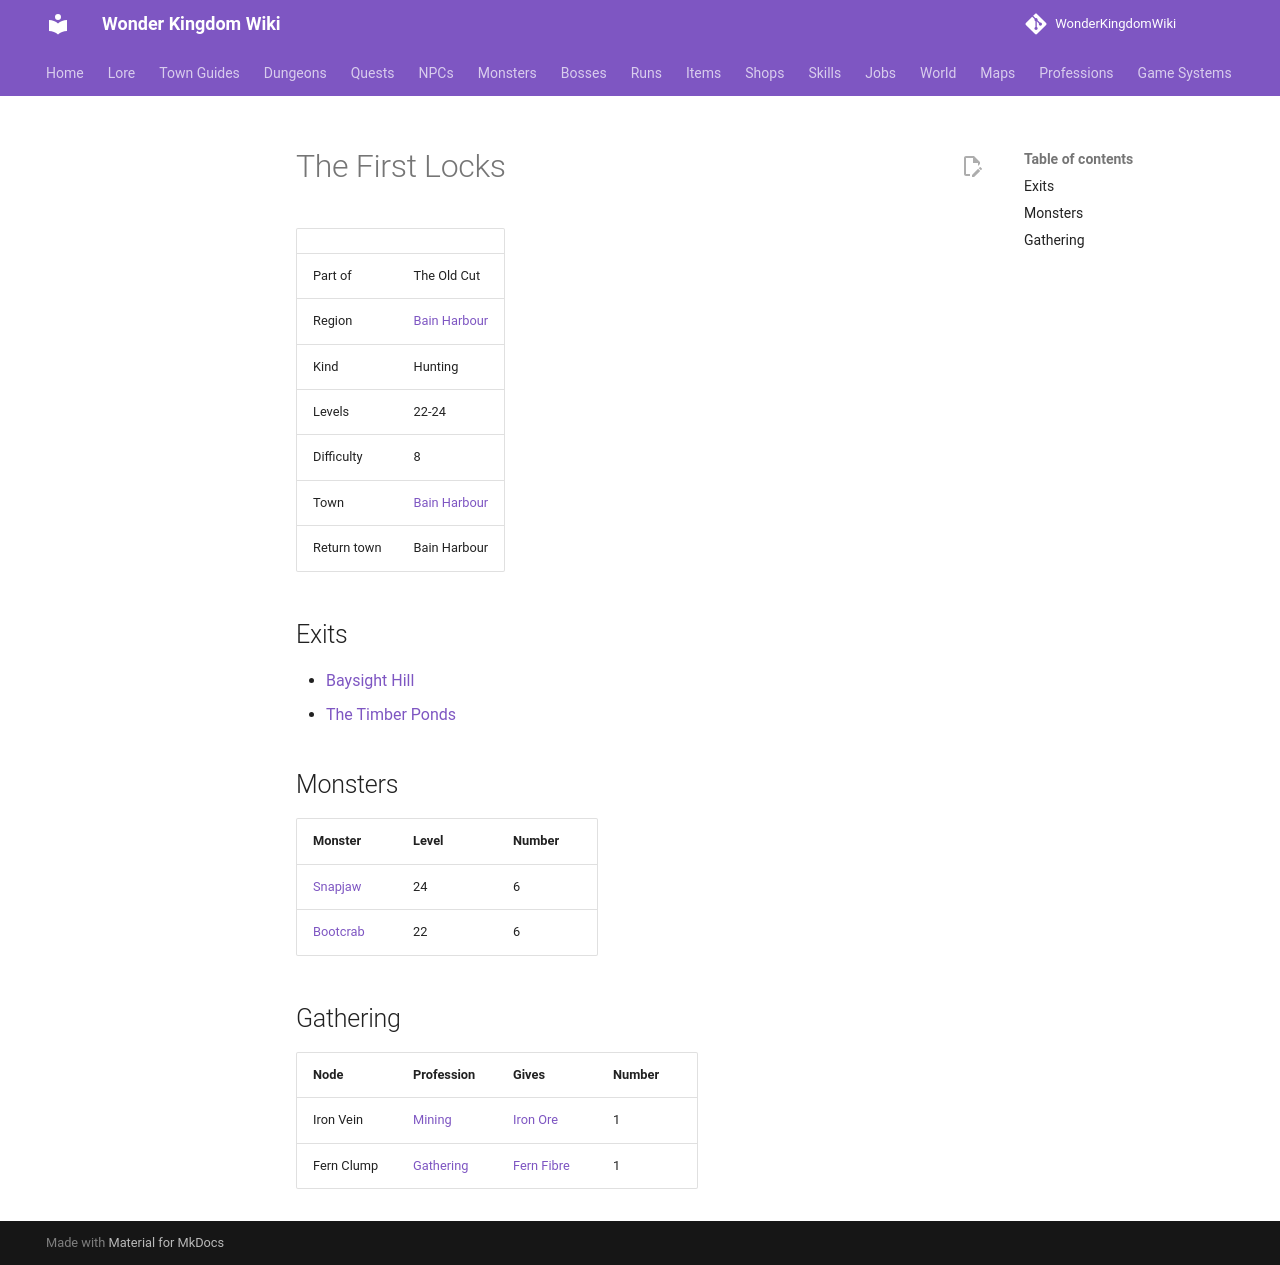

repository: alonohana627/WonderKingdomWiki · page: maps/first_locks/index.html · generator: mkdocs

<!-- Generated by tools/generate.py from GameLib. Do not edit: changes are overwritten. -->

# The First Locks

|  |  |
|---|---|
| Part of | The Old Cut |
| Region | [Bain Harbour](../world/index.md#bain-harbour) |
| Kind | Hunting |
| Levels | 22-24 |
| Difficulty | 8 |
| Town | [Bain Harbour](../towns/bain_harbour.md) |
| Return town | Bain Harbour |

## Exits

- [Baysight Hill](../maps/baysight_hill.md)
- [The Timber Ponds](../maps/timber_ponds.md)

## Monsters

| Monster | Level | Number |
|---|---|---|
| [Snapjaw](../monsters/snapjaw.md) | 24 | 6 |
| [Bootcrab](../monsters/bootcrab.md) | 22 | 6 |

## Gathering

| Node | Profession | Gives | Number |
|---|---|---|---|
| Iron Vein | [Mining](../professions/mining.md) | [Iron Ore](../items/iron_ore.md) | 1 |
| Fern Clump | [Gathering](../professions/gathering.md) | [Fern Fibre](../items/fern_fibre.md) | 1 |
